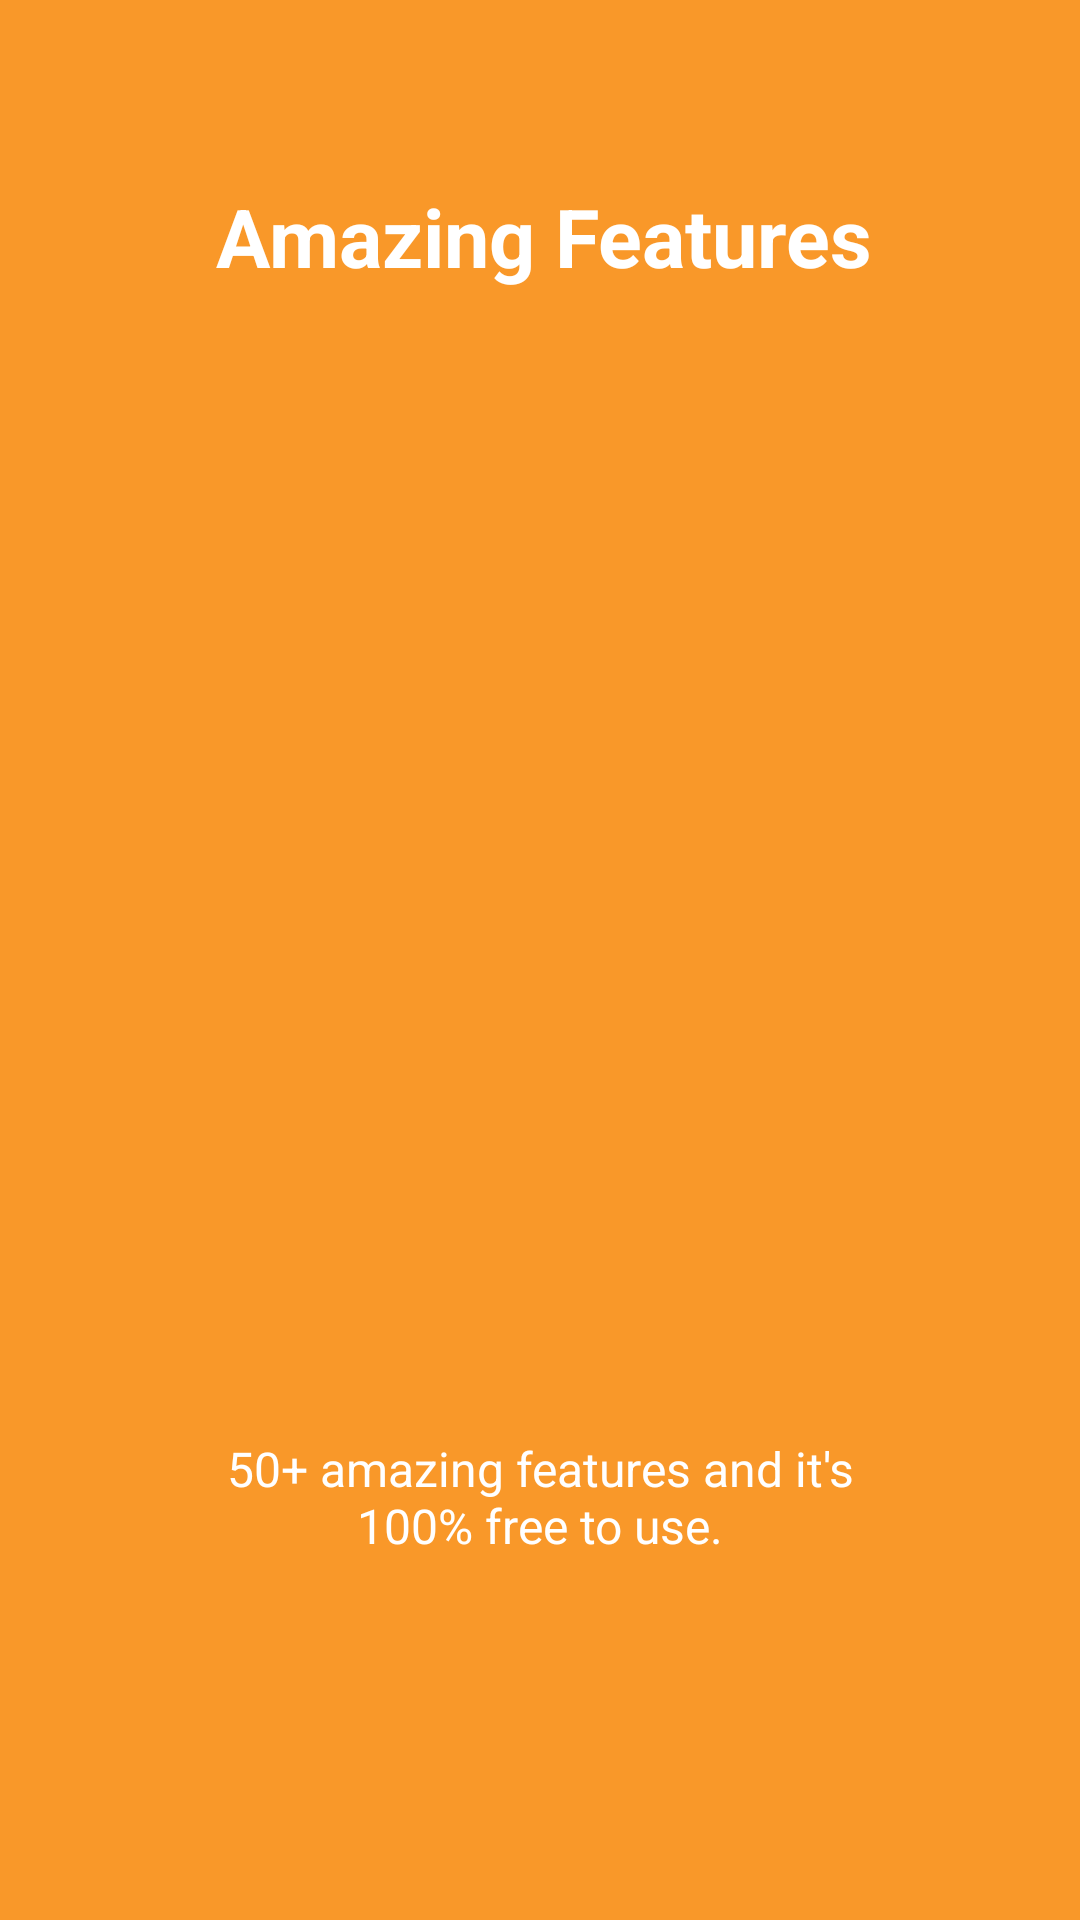

Android layout source for this screen:
<!-- AndroidManifest.xml: application theme AppTheme -->
<!-- res/layout/app_intro2.xml -->
<?xml version="1.0" encoding="utf-8"?>

<LinearLayout xmlns:android="http://schemas.android.com/apk/res/android"
    android:id="@+id/main_layout"
    android:layout_width="fill_parent"
    android:layout_height="fill_parent"
    android:layout_weight="10"
    android:background="#f99829"
    android:orientation="vertical"
    android:focusableInTouchMode="false">

    <TextView
        android:layout_width="wrap_content"
        android:layout_height="0dp"
        android:layout_gravity="center"
        android:layout_weight="3"
        android:gravity="center"
        android:paddingLeft="32dp"
        android:paddingRight="29dp"
        android:text="Amazing Features"
        android:textColor="#ffffff"
        android:textSize="27sp"
        android:textStyle="bold" />

    <LinearLayout
        android:layout_width="fill_parent"
        android:layout_height="0dp"
        android:layout_weight="5"
        android:gravity="center"
        android:orientation="vertical">

        <ImageView
            android:layout_width="wrap_content"
            android:layout_height="wrap_content"
            android:layout_gravity="center"
            android:paddingLeft="16dp"
            android:paddingRight="16dp"
            android:src="@drawable/home" />
    </LinearLayout>

    <TextView
        android:layout_width="wrap_content"
        android:layout_height="0dp"
        android:layout_gravity="center"
        android:layout_weight="3"
        android:gravity="center"
        android:paddingLeft="64dp"
        android:paddingRight="64dp"
        android:text="50+ amazing features and it's 100% free to use."
        android:textColor="#ffffff"
        android:textSize="16sp" />

    <TextView
        android:layout_width="fill_parent"
        android:layout_height="62dp" />
</LinearLayout>
<!-- resources referenced by this layout -->
<resources>
  <style name="AppTheme" parent="Theme.AppCompat.Light.DarkActionBar">
          
          <item name="colorPrimary">@color/colorPrimary</item>
          <item name="colorPrimaryDark">@color/colorPrimaryDark</item>
          <item name="colorAccent">@color/colorAccent</item>
      </style>
  <!-- not gathered from this repository: default colours our renderer supplied (Android Studio template values) -->
  <color name="colorPrimary">#FF6200EE</color>
  <color name="colorPrimaryDark">#FF3700B3</color>
  <color name="colorAccent">#FF03DAC5</color>
</resources>
